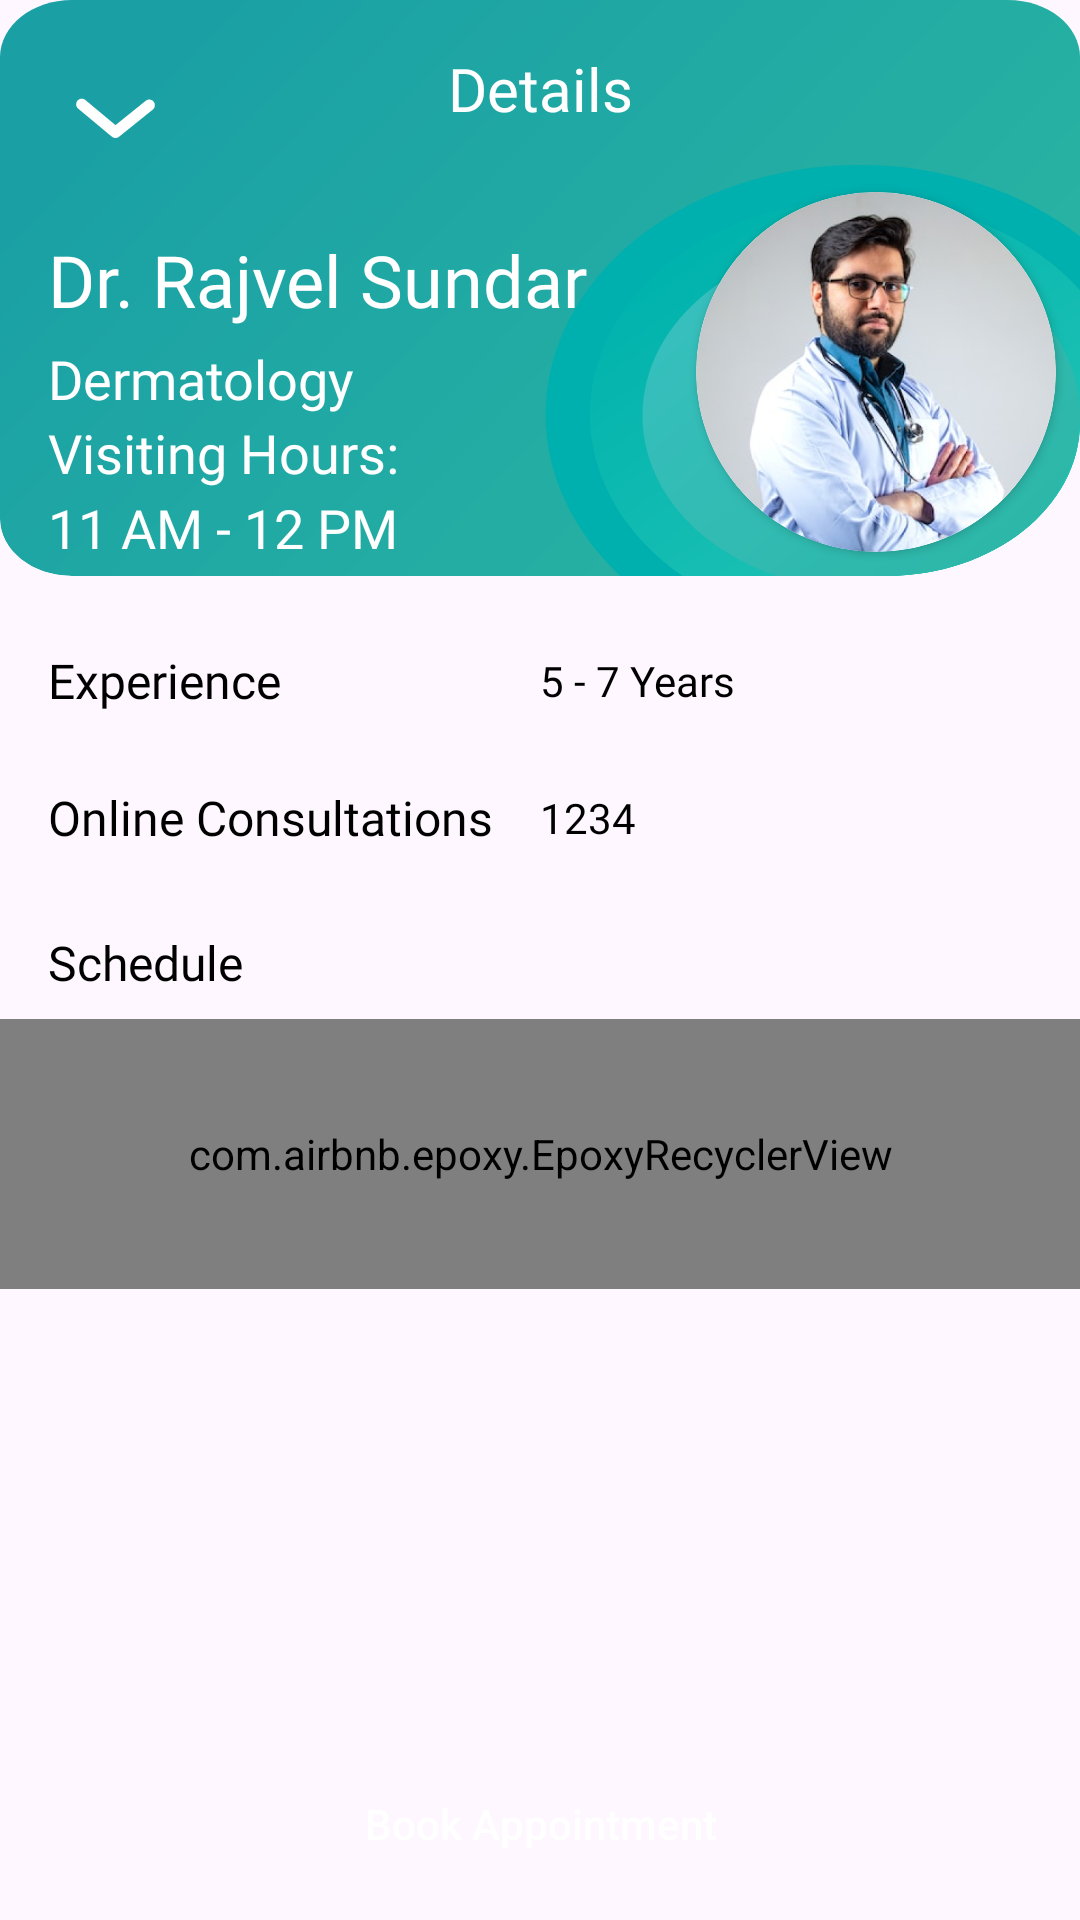

Here is an Android app screen rendered from its layout file. Give the layout XML and the strings, colors and styles it references.
<!-- AndroidManifest.xml: application theme Theme.LifeCare -->
<!-- res/layout/fragment_doctor_details.xml -->
<?xml version="1.0" encoding="utf-8"?>
<layout xmlns:android="http://schemas.android.com/apk/res/android"
    xmlns:tools="http://schemas.android.com/tools"
    xmlns:app="http://schemas.android.com/apk/res-auto">

    <data>

    </data>

    <androidx.constraintlayout.widget.ConstraintLayout
        android:layout_width="match_parent"
        android:layout_height="match_parent"
        tools:context=".ui.fragments.DoctorDetails">

        <TextView
            android:id="@+id/tvDoctorName"
            android:layout_width="wrap_content"
            android:layout_height="wrap_content"
            android:layout_marginTop="16dp"
            android:fontFamily="@font/open_sans_semibold"
            android:text="Dr. Rajvel Sundar"
            android:textColor="@color/white"
            android:textSize="24sp"
            android:translationZ="16dp"
            app:layout_constraintStart_toStartOf="@id/btnDrop"
            app:layout_constraintTop_toBottomOf="@id/btnDrop" />

        <TextView
            android:id="@+id/tvDoctorDept"
            android:layout_width="wrap_content"
            android:layout_height="wrap_content"
            android:drawablePadding="6dp"
            android:layout_marginTop="4dp"
            android:fontFamily="@font/open_sans_semibold"
            android:gravity="center_vertical"
            android:text="Dermatology"
            android:textColor="@color/white"
            android:textSize="18sp"
            android:translationZ="16dp"
            app:layout_constraintBottom_toTopOf="@id/_tvVisitingHours"
            app:layout_constraintStart_toStartOf="@id/tvDoctorName"
            app:layout_constraintTop_toBottomOf="@id/tvDoctorName" />


        <TextView
            android:id="@+id/_tvVisitingHours"
            android:layout_width="wrap_content"
            android:layout_height="wrap_content"
            android:drawablePadding="6dp"
            android:fontFamily="@font/open_sans"
            android:gravity="center_vertical"
            android:text="Visiting Hours:"
            android:textColor="@color/white"
            android:textSize="18sp"
            android:translationZ="16dp"
            app:layout_constraintBottom_toTopOf="@id/tvVisitingHours"
            app:layout_constraintStart_toStartOf="@id/tvDoctorDept"
            app:layout_constraintTop_toBottomOf="@id/tvDoctorDept" />


        <TextView
            android:id="@+id/tvVisitingHours"
            android:layout_width="wrap_content"
            android:layout_height="wrap_content"
            android:layout_marginTop="16dp"
            android:layout_marginBottom="4dp"
            android:drawablePadding="6dp"
            android:fontFamily="@font/open_sans_semibold"
            android:gravity="center_vertical"
            android:text="11 AM - 12 PM"
            android:textColor="@color/white"
            android:textSize="18sp"
            android:translationZ="16dp"
            app:layout_constraintBottom_toBottomOf="@id/ivBackground"
            app:layout_constraintStart_toStartOf="@id/_tvVisitingHours"/>

        <ImageView
            android:id="@+id/btnDrop"
            android:layout_width="45dp"
            android:layout_height="45dp"
            android:layout_margin="16dp"
            android:background="@drawable/back_arrow"
            android:backgroundTint="@color/white"
            android:rotation="270"
            android:translationZ="16dp"
            app:layout_constraintStart_toStartOf="parent"
            app:layout_constraintTop_toTopOf="parent" />

        <TextView
            android:layout_width="wrap_content"
            android:layout_height="wrap_content"
            android:layout_marginTop="16dp"
            android:fontFamily="@font/open_sans_semibold"
            android:text="Details"
            android:textColor="@color/white"
            android:textSize="20sp"
            android:translationZ="16dp"
            app:layout_constraintEnd_toEndOf="parent"
            app:layout_constraintStart_toStartOf="parent"
            app:layout_constraintTop_toTopOf="parent" />


        <androidx.constraintlayout.widget.Guideline
            android:id="@+id/guideline4"
            android:layout_width="match_parent"
            android:layout_height="match_parent"
            android:orientation="horizontal"
            app:layout_constraintGuide_percent="0.3"/>

        <ImageView
            android:id="@+id/ivBackground"
            android:layout_width="match_parent"
            android:layout_height="0dp"
            android:background="@drawable/doctor_details_bg"
            app:layout_constraintEnd_toEndOf="parent"
            app:layout_constraintBottom_toTopOf="@id/guideline4"
            app:layout_constraintStart_toStartOf="parent"
            app:layout_constraintTop_toTopOf="parent" />

        <androidx.cardview.widget.CardView
            android:id="@+id/cvDoctorImage"
            android:layout_width="120dp"
            android:layout_height="120dp"
            android:layout_margin="8dp"
            android:layout_marginStart="16dp"
            android:layout_marginTop="16dp"
            app:cardCornerRadius="250dp"
            app:layout_constraintBottom_toBottomOf="@id/ivBackground"
            app:layout_constraintEnd_toEndOf="parent">

            <ImageView
                android:id="@+id/ivDoctor"
                android:layout_width="match_parent"
                android:layout_height="match_parent"
                android:scaleType="centerCrop"
                android:src="@drawable/default_doctor" />

        </androidx.cardview.widget.CardView>

        <ImageView
            android:id="@+id/ivLocation"
            android:layout_width="match_parent"
            android:layout_height="0dp"
            android:layout_margin="8dp"
            android:scaleType="centerCrop"
            app:layout_constraintBottom_toTopOf="@id/btnBook"
            app:layout_constraintEnd_toEndOf="parent"
            app:layout_constraintStart_toStartOf="parent"
            app:layout_constraintTop_toBottomOf="@id/rvDetails"
            app:layout_constraintVertical_bias="0.529" />

        <androidx.appcompat.widget.AppCompatButton
            android:id="@+id/btnBook"
            android:layout_marginBottom="8dp"
            android:layout_marginHorizontal="60dp"
            android:layout_width="match_parent"
            android:layout_height="wrap_content"
            android:textAllCaps="false"
            app:layout_constraintBottom_toBottomOf="parent"
            app:layout_constraintStart_toStartOf="parent"
            app:layout_constraintEnd_toEndOf="parent"
            android:text="Book Appointment"
            android:textColor="@color/white"
            android:layout_gravity="center"
            android:background="@drawable/button_bg"/>

        <TextView
            android:id="@+id/_tvExperience"
            android:layout_width="wrap_content"
            android:layout_height="wrap_content"
            android:layout_marginStart="16dp"
            android:layout_marginTop="24dp"
            android:fontFamily="@font/open_sans_semibold"
            android:text="Experience"
            android:textColor="@color/black"
            android:textSize="16sp"
            app:layout_constraintStart_toStartOf="parent"
            app:layout_constraintTop_toBottomOf="@id/ivBackground" />

        <TextView
            android:id="@+id/_Consultations"
            android:layout_width="wrap_content"
            android:layout_height="wrap_content"
            android:layout_marginStart="16dp"
            android:layout_marginTop="24dp"
            android:fontFamily="@font/open_sans_semibold"
            android:text="Online Consultations"
            android:textColor="@color/black"
            android:textSize="16sp"
            app:layout_constraintStart_toStartOf="parent"
            app:layout_constraintTop_toBottomOf="@id/_tvExperience" />



        <TextView
            android:id="@id/tvExperience"
            android:layout_width="wrap_content"
            android:layout_height="wrap_content"
            android:layout_marginEnd="24dp"
            android:fontFamily="@font/open_sans"
            android:text="5 - 7 Years"
            android:textColor="@color/black"
            android:textSize="14sp"
            app:layout_constraintBottom_toBottomOf="@id/_tvExperience"
            app:layout_constraintStart_toStartOf="@id/guideline3"
            app:layout_constraintTop_toTopOf="@id/_tvExperience" />

        <TextView
            android:id="@+id/tvConsultations"
            android:layout_width="wrap_content"
            android:layout_height="wrap_content"
            android:layout_marginEnd="24dp"
            android:fontFamily="@font/open_sans"
            android:text="1234"
            android:textColor="@color/black"
            android:textSize="14sp"
            app:layout_constraintBottom_toBottomOf="@id/_Consultations"
            app:layout_constraintStart_toStartOf="@id/guideline3"
            app:layout_constraintTop_toTopOf="@id/_Consultations" />






        <androidx.constraintlayout.widget.Guideline
            android:id="@+id/guideline3"
            android:layout_width="wrap_content"
            android:layout_height="wrap_content"
            android:orientation="vertical"
            app:layout_constraintGuide_percent="0.5" />

        <TextView
            android:id="@+id/_tvSchedule"
            android:layout_width="wrap_content"
            android:layout_height="wrap_content"
            android:layout_marginStart="16dp"
            android:layout_marginTop="28dp"
            android:fontFamily="@font/open_sans_semibold"
            android:text="Schedule"
            android:textColor="@color/black"
            android:textSize="16sp"
            app:layout_constraintStart_toStartOf="parent"
            app:layout_constraintTop_toBottomOf="@id/tvConsultations" />



        <com.airbnb.epoxy.EpoxyRecyclerView
            android:overScrollMode="never"
            android:id="@+id/rvDetails"
            android:clipToPadding="false"
            app:layout_constraintTop_toBottomOf="@id/_tvSchedule"
            app:layout_constraintStart_toStartOf="parent"
            app:layout_constraintEnd_toEndOf="parent"
            android:layout_width="match_parent"
            android:layout_marginTop="8dp"
            android:layout_height="90dp"
            app:layoutManager="androidx.recyclerview.widget.LinearLayoutManager" />

    </androidx.constraintlayout.widget.ConstraintLayout>
</layout>
<!-- resources referenced by this layout -->
<resources>
  <color name="black">#FF000000</color>
  <color name="white">#FFFFFFFF</color>
  <!-- drawable back_arrow (drawable) -->
  <vector xmlns:android="http://schemas.android.com/apk/res/android"
      android:width="55dp"
      android:height="55dp"
      android:viewportWidth="55"
      android:viewportHeight="55">
    <path
        android:pathData="M31.694,43.542C31.351,43.543 31.013,43.467 30.704,43.32C30.394,43.174 30.122,42.96 29.906,42.694L18.837,28.944C18.5,28.534 18.316,28.019 18.316,27.489C18.316,26.958 18.5,26.443 18.837,26.033L30.296,12.283C30.685,11.815 31.244,11.521 31.85,11.465C32.456,11.409 33.059,11.596 33.527,11.985C33.995,12.374 34.289,12.933 34.345,13.539C34.401,14.145 34.214,14.749 33.825,15.217L23.581,27.5L33.481,39.783C33.762,40.12 33.939,40.529 33.994,40.964C34.049,41.398 33.978,41.839 33.79,42.234C33.602,42.63 33.305,42.963 32.933,43.195C32.562,43.426 32.132,43.547 31.694,43.542Z"
        android:fillColor="#000000"/>
  </vector>
  <!-- drawable default_doctor: png bitmap (drawable-v24, 227547 bytes) -->
  <!-- drawable doctor_details_bg: vector/xml drawable (drawable, 2097 chars, omitted) -->
  <style name="Theme.LifeCare" parent="Theme.Material3.Light.NoActionBar">
          
          <item name="colorPrimary">@color/purple_500</item>
          <item name="colorPrimaryVariant">@color/purple_700</item>
          <item name="colorOnPrimary">@color/white</item>
          
          <item name="colorSecondary">@color/teal_200</item>
          <item name="colorSecondaryVariant">@color/teal_700</item>
          <item name="colorOnSecondary">@color/black</item>
          
          <item name="android:statusBarColor">#2BB7A3</item>
  
  
  
          
      </style>
  <color name="purple_500">#FF6200EE</color>
  <color name="purple_700">#FF3700B3</color>
  <color name="teal_200">#FF03DAC5</color>
  <color name="teal_700">#FF018786</color>
</resources>
